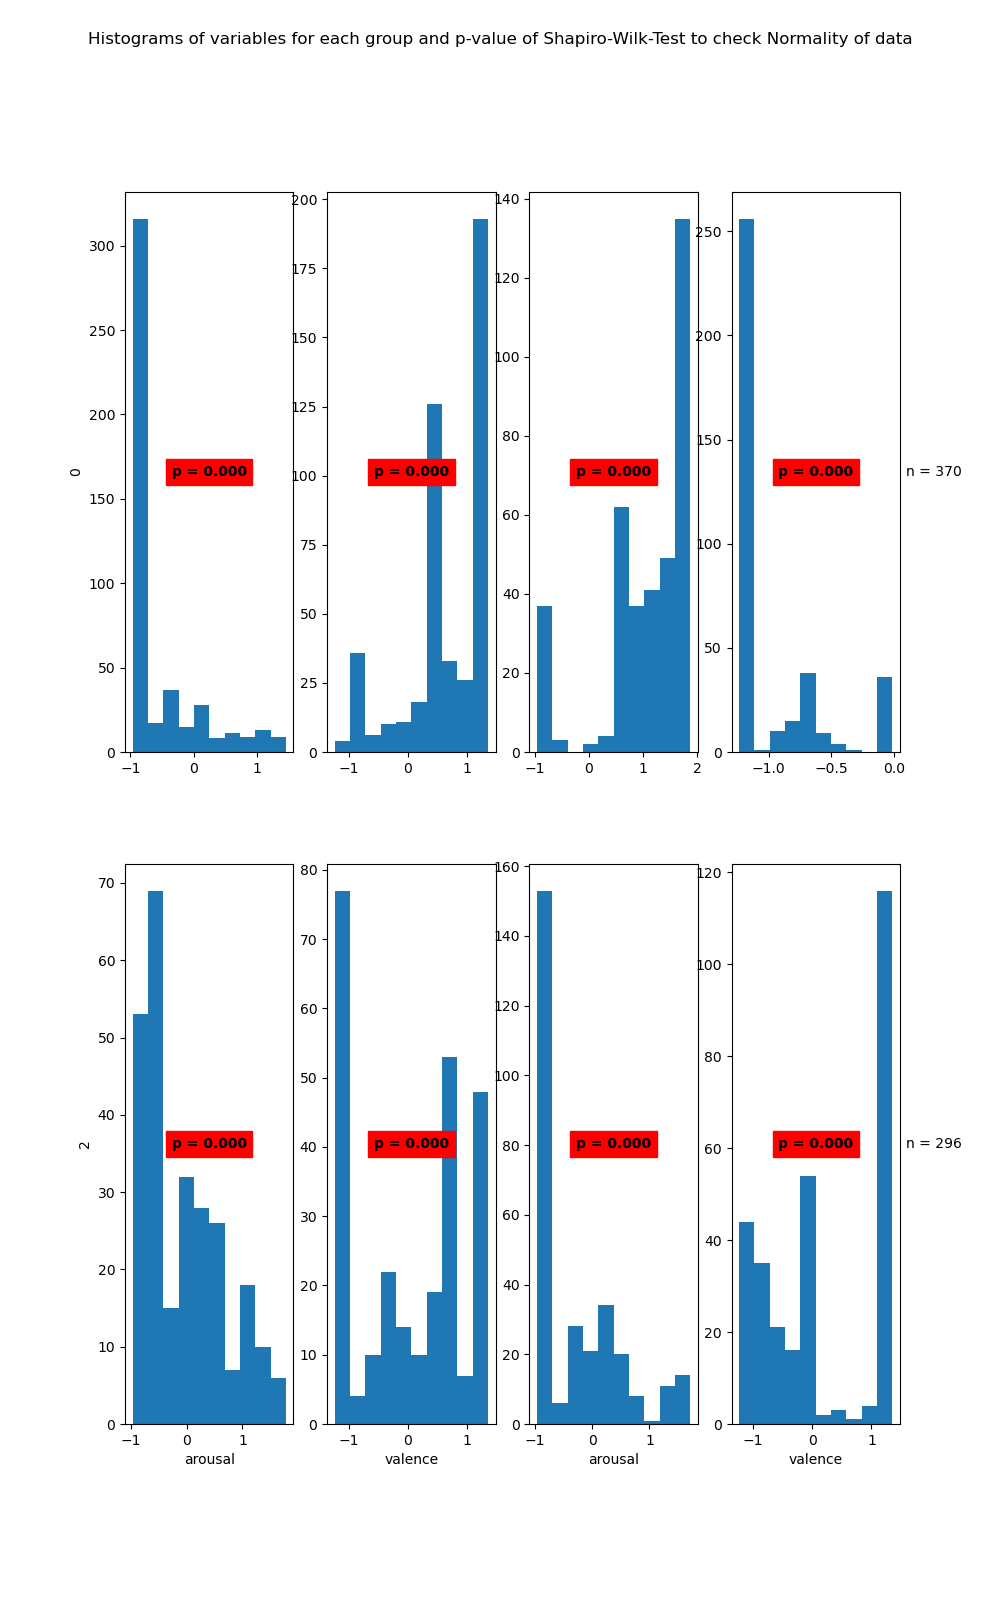

Source data for this figure (header and first rows):
State	Variable	Statistic	Samples	p-value	Significance
0	arousal	0.64	463	0.0	True
0	valence	0.86	463	0.0	True
1	arousal	0.82	370	0.0	True
1	valence	0.63	370	0.0	True
2	arousal	0.92	264	0.0	True
2	valence	0.87	264	0.0	True
3	arousal	0.8	296	0.0	True
3	valence	0.83	296	0.0	True
